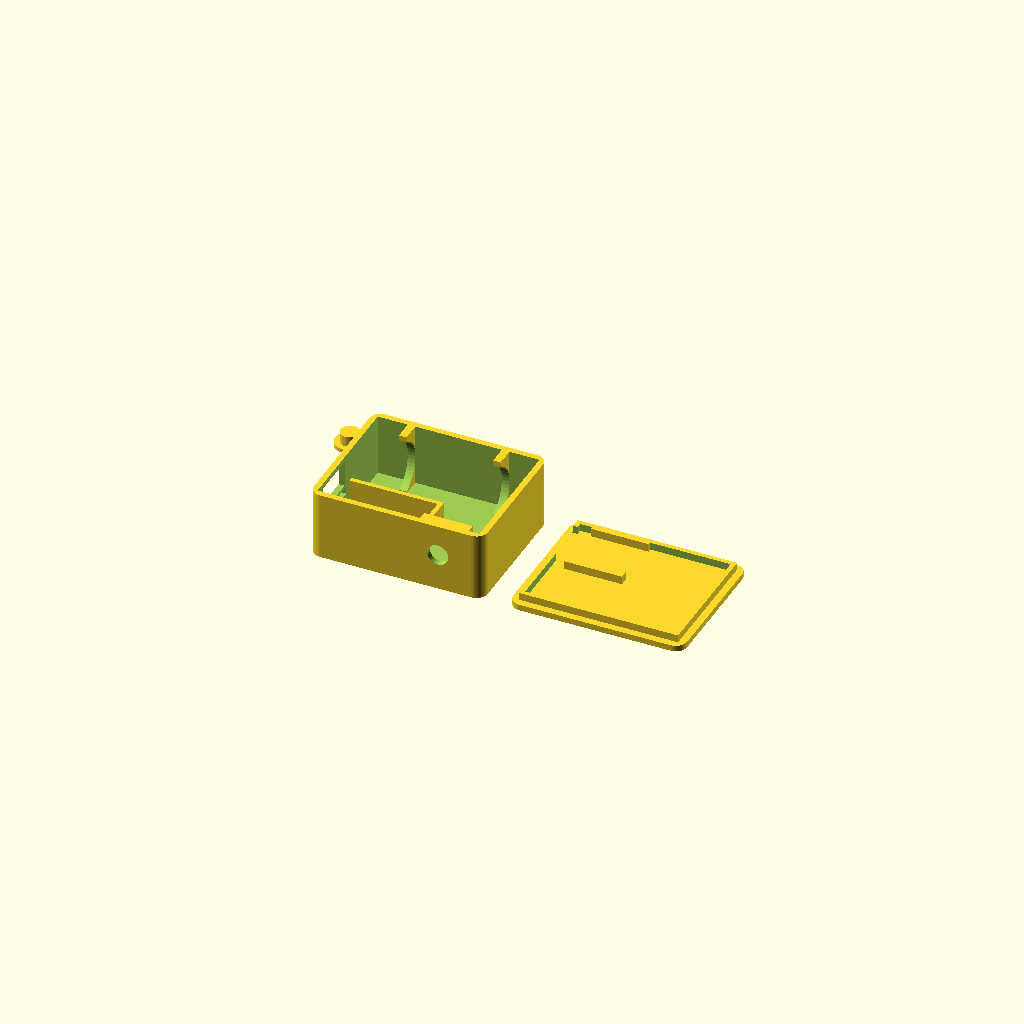
Cell 1 — every parameter at its default value.
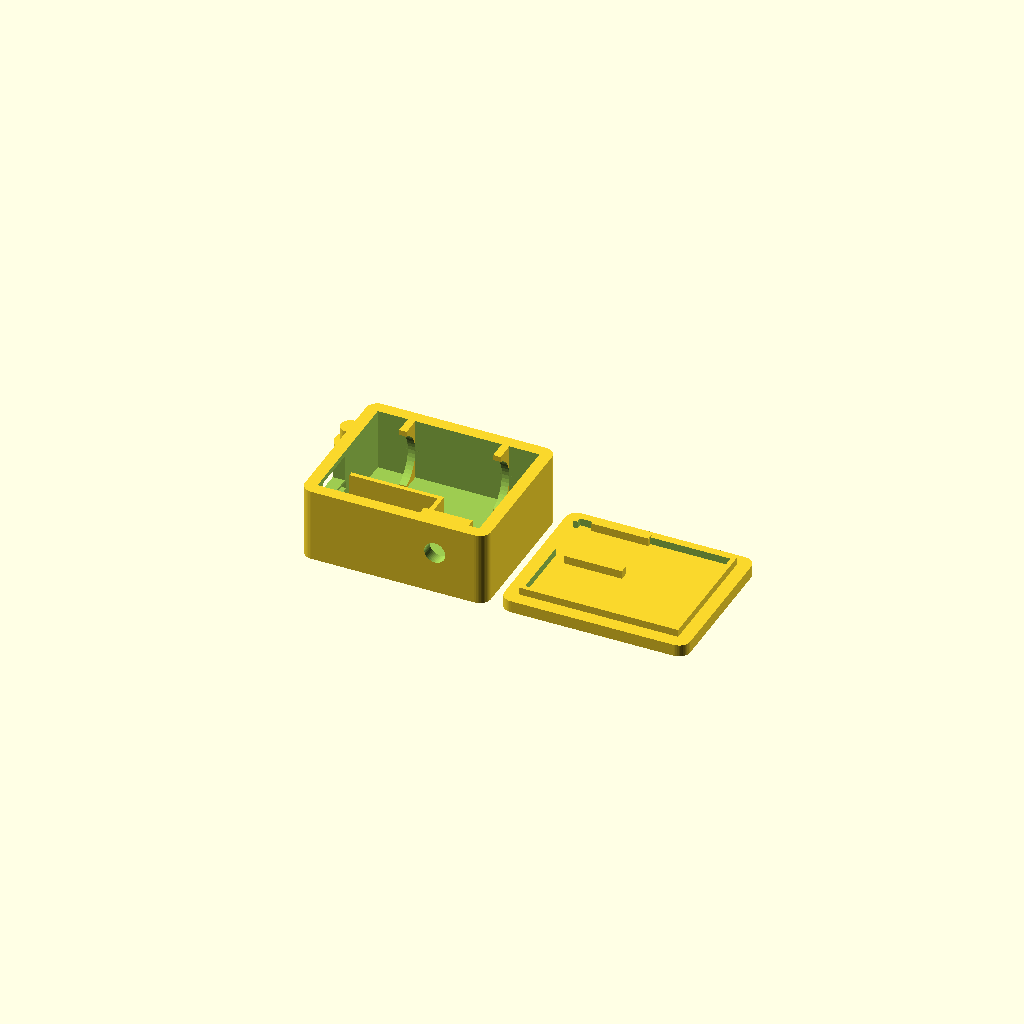
Cell 2: the same model with wall = 3.2.
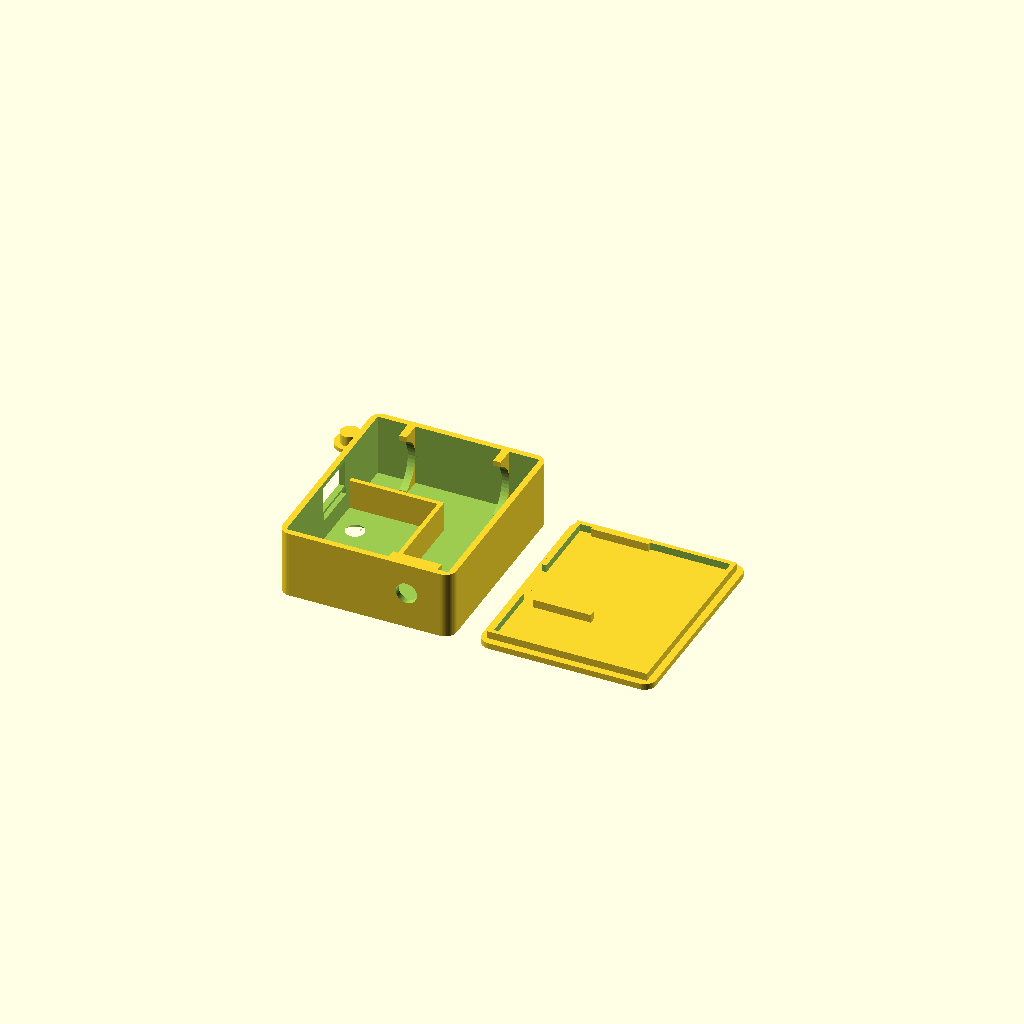
Cell 3 — pcb_h set to 35.6, the other parameters unchanged.
All cells are drawn from one camera (rotation 55°, 0°, 25°, orthographic, colour scheme Cornfield), so only the parameter changes between them.
The OpenSCAD source (case/v1/minicam_case.scad):
// mini-cam case: XIAO ESP32-S3 Sense + 15x40 mm cylinder LiPo + 10x10 mm button board.
// All sizes in mm. Change a number, re-export. part = "body" | "lid" | "cap" | "all" (print layout) | "view"
part = "all";
$fn = 48;

wall = 1.6;   // shell thickness
tol  = 0.3;   // print clearance per side
r    = 3;     // outer corner radius

// XIAO + Sense stack, lens facing the front wall, USB-C facing the left wall.
// Numbers from Seeed's official 3D model (seeed-studio-xiao-esp32s3-sense-3d_model.zip).
pcb_w   = 21.3;  // board envelope along USB direction (PCB 20.95 + parts overhanging the far end)
pcb_h   = 17.8;
stack_d = 14;    // lens top to XIAO back
usb_out = 1.55;  // USB-C sticks out past the PCB edge
sd_out  = 3.1;   // microSD socket sticks out past the PCB edge, above the USB-C
sd_y    = [5.5, 7.1];    // microSD socket depth range, from the lens top
sd_z    = [2.0, 14.1];   // microSD socket range, from the board's bottom edge
lens_x  = 3.5;   // lens centre from the USB-C edge of the PCB
lens_z  = 8.25;  // lens centre from the board's bottom edge (the edge near the battery)
lens_d  = 5;     // hole in front wall; smaller than the lens barrel, so the barrel rests on the wall
usb_y   = 11.6;  // USB-C centre, back from the front inner wall
usb_z   = 8.9;   // USB-C centre from the board's bottom edge
usb_w   = 12.5;  // opening fits the plug's plastic body, so the plug goes in fully
usb_h   = 7;

// battery: cylinder lying along the bottom
bat_d = 15;
bat_l = 40;

// button: 10x10 PCB glued under the top wall, printed plunger cap through it
btn_pcb = 10;
btn_t   = 1.6;  // PCB thickness
sw_h    = 2;    // switch height above its PCB   <- MEASURE
cap_d   = 5;    // plunger diameter
flange  = 1;    // plunger flange under the top wall, keeps it from falling out

// interior
iw = bat_l + 3;
ih = bat_d + pcb_h + 1.5;
id = stack_d + 2.5;  // room behind the board for wires; antenna FPC sticks to the lid

bx = usb_out + tol;     // PCB's USB-C edge; USB-C face sits just inside the left wall
bz = ih - pcb_h - tol;  // board sits against the top wall
btn_x = pcb_w + 1 + (iw - pcb_w - 1) / 2;  // free space right of the board
btn_y = id / 2;

module rbox(w, d, h, rr) {  // box rounded around the y (front-back) axis
  hull() for (x = [rr, w - rr], z = [rr, h - rr])
    translate([x, 0, z]) rotate([-90, 0, 0]) cylinder(r = rr, h = d);
}

module body() {
  difference() {
    translate([-wall, -wall, -wall]) rbox(iw + 2 * wall, id + wall, ih + 2 * wall, r);
    cube([iw, id + 1, ih]);
    // lens, with a 45-degree outer chamfer so the frame doesn't vignette
    translate([bx + lens_x, -wall - 0.01, bz + lens_z]) rotate([-90, 0, 0])
      cylinder(d1 = lens_d + 2 * wall, d2 = lens_d, h = wall + 0.02);
    // USB-C
    translate([-wall - 1, usb_y - usb_h / 2, bz + usb_z - usb_w / 2]) cube([wall + 2, usb_h, usb_w]);
    // microSD socket pokes into the left wall; the slot also lets you swap the card
    translate([-wall - 1, sd_y[0] - tol, bz + sd_z[0] - tol]) cube([wall + 2, sd_y[1] - sd_y[0] + 2 * tol, sd_z[1] - sd_z[0] + 2 * tol]);
    // button plunger hole
    translate([btn_x, btn_y, ih - 1]) cylinder(d = cap_d + 2 * tol, h = wall + 2);
  }
  // board frame: right and bottom sides (left/top are the case walls), short so wires pass behind
  fy = 8;
  translate([bx + pcb_w + tol, 0, bz - 1.2]) cube([1.2, fy, ih - bz + 1.2]);
  translate([0, 0, bz - 1.2]) cube([bx + pcb_w + tol + 1.2, fy, 1.2]);
  // button pocket: PCB pushed up into it and hot-glued, switch facing up
  pd = flange + sw_h + btn_t;
  translate([btn_x, btn_y, ih - pd]) difference() {
    translate([-btn_pcb / 2 - tol - 1.2, -btn_pcb / 2 - tol - 1.2, 0]) cube([btn_pcb + 2 * tol + 2.4, btn_pcb + 2 * tol + 2.4, pd]);
    translate([-btn_pcb / 2 - tol, -btn_pcb / 2 - tol, -1]) cube([btn_pcb + 2 * tol, btn_pcb + 2 * tol, pd + 2]);
  }
  // battery cradle ribs
  for (x = [8, iw - 10]) difference() {
    translate([x, 0, 0]) cube([2, id, 5]);
    translate([x - 1, bat_d / 2 + tol, bat_d / 2 + tol]) rotate([0, 90, 0]) cylinder(d = bat_d + 2 * tol, h = 4);
  }
}

module lid() {
  lip = id - stack_d - tol - 0.2;  // stops short of the board stack
  translate([-wall, id, -wall]) rbox(iw + 2 * wall, wall, ih + 2 * wall, r);
  // friction lip that slides into the body, notched around the USB-C plug
  difference() {
    translate([0, id - lip, 0]) difference() {
      translate([tol, 0, tol]) cube([iw - 2 * tol, lip, ih - 2 * tol]);
      translate([tol + 1.2, -1, tol + 1.2]) cube([iw - 2 * tol - 2.4, lip + 2, ih - 2 * tol - 2.4]);
    }
    translate([-1, usb_y - usb_h / 2, bz + usb_z - usb_w / 2]) cube([bx + 1, id, usb_w]);
  }
  // two ribs along the board's long edges press the stack against the front wall
  // (centre left free: battery pads and wires are on the XIAO's back)
  for (z = [bz + 0.5, ih - 2.5])
    translate([bx + 3, stack_d + tol, z]) cube([pcb_w - 6, id - stack_d - tol, 2]);
}

module cap() {  // printed flange-down
  cylinder(d = cap_d + 3, h = flange);
  cylinder(d = cap_d, h = flange + wall + 1.2);  // sticks out 1.2 mm
}

if (part == "body") rotate([90, 0, 0]) translate([0, wall, 0]) body();
if (part == "lid")  translate([0, 0, id + wall]) rotate([-90, 0, 0]) lid();
if (part == "cap")  cap();
if (part == "all") {  // everything laid out on the bed
  translate([0, 0, wall]) rotate([90, 0, 0]) body();
  translate([iw + 10, 0, id + wall]) rotate([-90, 0, 0]) translate([0, 0, -ih]) lid();
  translate([-12, 10, 0]) cap();
}
if (part == "view") {  // assembled, lid pulled back
  color("SteelBlue") body();
  color("LightSteelBlue") translate([0, 12, 0]) lid();
  color("Orange") translate([btn_x, btn_y, ih - flange]) cap();
}
Parameter table extracted from the source (name, type, default, range or options):
part: string, default "all"
wall: number, default 1.6
tol: number, default 0.3
r: number, default 3
pcb_w: number, default 21.3
pcb_h: number, default 17.8
stack_d: number, default 14
usb_out: number, default 1.55
sd_out: number, default 3.1
sd_y: vector, default [5.5, 7.1]
sd_z: vector, default [2, 14.1]
lens_x: number, default 3.5
lens_z: number, default 8.25
lens_d: number, default 5
usb_y: number, default 11.6
usb_z: number, default 8.9
usb_w: number, default 12.5
usb_h: number, default 7
bat_d: number, default 15
bat_l: number, default 40
btn_pcb: number, default 10
btn_t: number, default 1.6
sw_h: number, default 2
cap_d: number, default 5
flange: number, default 1
